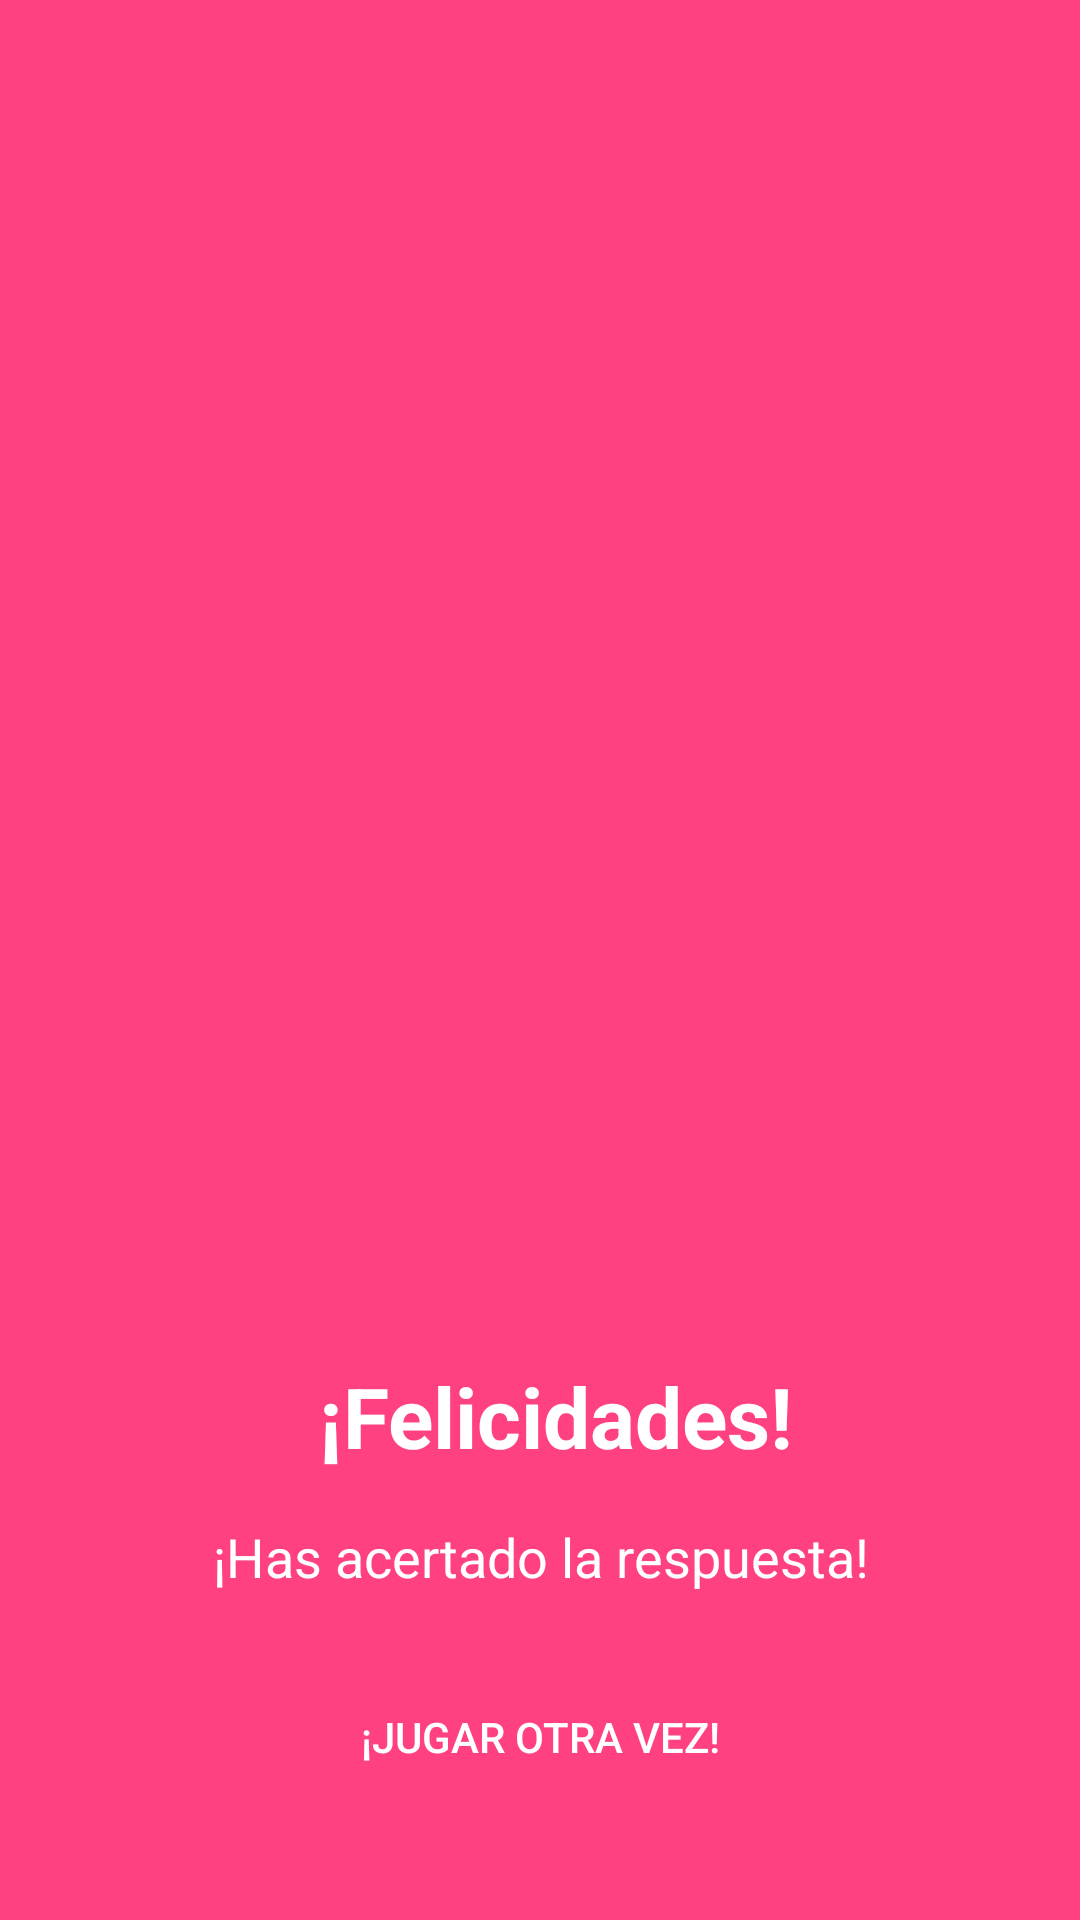

The Android layout XML behind this screen, and the referenced resources:
<!-- AndroidManifest.xml: application theme Theme.Triviaactivity13 -->
<!-- res/layout/activity_congratulations.xml -->
<?xml version="1.0" encoding="utf-8"?>
<androidx.constraintlayout.widget.ConstraintLayout xmlns:android="http://schemas.android.com/apk/res/android"
    xmlns:app="http://schemas.android.com/apk/res-auto"
    xmlns:tools="http://schemas.android.com/tools"
    android:layout_width="match_parent"
    android:layout_height="match_parent"
    android:background="@color/colorAccent"
    android:padding="16dp">

    <ImageView
        android:id="@+id/img_congratulations"
        android:layout_width="343dp"
        android:layout_height="381dp"
        android:contentDescription="Felicidades"
        android:scaleType="centerCrop"
        android:src="@drawable/confetti_cute"
        app:layout_constraintBottom_toBottomOf="parent"
        app:layout_constraintEnd_toEndOf="parent"
        app:layout_constraintStart_toStartOf="parent"
        app:layout_constraintTop_toTopOf="parent"
        app:layout_constraintVertical_bias="0.142" />

    <TextView
        android:id="@+id/tv_congratulations"
        android:layout_width="wrap_content"
        android:layout_height="wrap_content"
        android:layout_marginTop="24dp"
        android:gravity="center"
        android:text="¡Felicidades!"
        android:textColor="@android:color/white"
        android:textSize="28sp"
        android:textStyle="bold"
        app:layout_constraintEnd_toEndOf="parent"
        app:layout_constraintHorizontal_bias="0.532"
        app:layout_constraintStart_toStartOf="parent"
        app:layout_constraintTop_toBottomOf="@id/img_congratulations" />

    <TextView
        android:id="@+id/tv_additional_message"
        android:layout_width="wrap_content"
        android:layout_height="wrap_content"
        android:layout_marginTop="16dp"
        android:gravity="center"
        android:text="¡Has acertado la respuesta!"
        android:textColor="@android:color/white"
        android:textSize="18sp"
        app:layout_constraintEnd_toEndOf="parent"
        app:layout_constraintStart_toStartOf="parent"
        app:layout_constraintTop_toBottomOf="@id/tv_congratulations" />

    <Button
        android:id="@+id/btn_new_game"
        android:layout_width="wrap_content"
        android:layout_height="wrap_content"
        android:layout_marginTop="24dp"
        android:background="@drawable/rounded_button"
        android:text="¡Jugar otra vez!"
        android:textColor="@android:color/white"
        app:layout_constraintEnd_toEndOf="parent"
        app:layout_constraintStart_toStartOf="parent"
        app:layout_constraintTop_toBottomOf="@id/tv_additional_message" />
</androidx.constraintlayout.widget.ConstraintLayout>
<!-- resources referenced by this layout -->
<resources>
  <color name="colorAccent">#FF4081</color>
  <style name="Theme.Triviaactivity13" parent="Base.Theme.Triviaactivity13" />
  <style name="Base.Theme.Triviaactivity13" parent="Theme.Material3.DayNight.NoActionBar">
          
          
      </style>
</resources>
